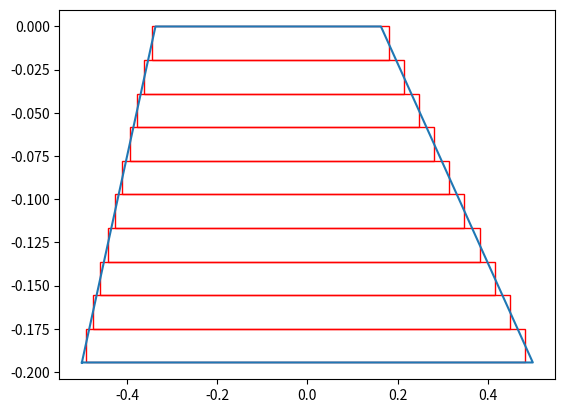

This figure's Python source:
import matplotlib.pyplot as plt
import matplotlib.patches as patches
import numpy as np
from functools import reduce # only in Python 3
import scipy as sp

PI = 3.14159265359

# Inputs
theta_inc = 0; lambda_0 = 2;    # Angle of incidence and wavelength of incident light
p = 1;                          # Grating period
alpha_l = 30; alpha_r = 50;     # Blazing and anti-blazing angle in degrees
d = 0.5;                        # Width of top cut
e0 = 1; e1 = 2;                 # Dielectric permitivity of surrounding medium and grating
N = 10;                         # Number of harmonics
Nl = 10;                        # Number of layers excluding sub- and superstrate layers
Nlt = Nl+2;                     # Total number of layers including sub- and superstrate layers

# Geometry definition
alpha_lrad = alpha_l*PI/180; alpha_rrad = alpha_r*PI/180;   # Convert angles to radians
H  = (p-d)/(1/np.tan(alpha_lrad)+1/np.tan(alpha_rrad))      # Height of grating
Hs = H/Nl                                                   # Height of a slice
Sl = -p/2 + Hs/(2*np.tan(alpha_rrad))*(1+2*np.arange(0,Nl)) # Slice left boundary
Sr =  p/2 - Hs/(2*np.tan(alpha_lrad))*(1+2*np.arange(0,Nl)) # Slice right boundary

# Draw Geometry
figure, ax = plt.subplots(1)    # Make a plot

grating = [[-p/2,-H], [p/2,-H], # Make an array consiting of the corner coordinates of the grating
           [p/2-H/np.tan(alpha_lrad),0],[-p/2+H/np.tan(alpha_rrad),0]]
grating.append(grating[0])      # Needed to close the contour of the grating
x, y = zip(*grating)            # Get x and y coordinates separately in a tuple
plt.plot(x,y)                   # Plot the grating shape

for i in range(Nl):             # Draw the rectangular slices
    rect = patches.Rectangle((Sl[i], Hs*i-H), -Sl[i] + Sr[i], Hs,edgecolor='r',facecolor="none")
    ax.add_patch(rect)
    
plt.show()                      # Show plot

# Find Kx2 array
k_0 = 2*PI/lambda_0                 # Find k0 from inputs
kinc_x = k_0*np.cos(theta_inc)      # Find the x component from the incident wave
n = np.arange(-N,N+1)               # Define the range of n
Kx = kinc_x-2*PI*n/p                # 
Kx2 = Kx*Kx/(k_0*k_0)               # Find the Kx squared matrix diagonal

# Function to solve the integral for all harmonics and put it in an array
def integral(boundaryl,boundaryr):                            # Inputs are the left and right boundary
    result = np.zeros((4*N+1,1), dtype=np.cdouble);           # Memory allocation
    for n in range(-2*N,2*N+1):                               # Do the calculation for all harmonics present in the E-matrix
        if n != 0:                                            # n equal to zero gives devision by 0 so must be taken separately
            result[n+2*N] = np.exp(-2j*PI*n*boundaryl/p)*p*1j/(2*PI*n)
            - np.exp(-2j*PI*n*boundaryr/p)*p*1j/(2*PI*n)      # Calculating the integral
        else:
            result[n+2*N] = boundaryl -boundaryr              # In case n is equal to zero integral is over a constant
    return result                                             # Return the resulting array

# Function to get the Kx2 and Earrays in a matrix form
def ArraysToA(Earray,Kx2):
    A = np.zeros((2*N+1,2*N+1), dtype=np.cdouble)             # Memory allocation
    for i in range(0, 4*N+1):                                 # For all harmonics 
        if i < 2*N:
            np.fill_diagonal(A[2*N-i:], -Earray[i]);
        elif i == 2*N:
            np.fill_diagonal(A, Kx2-Earray[i]);
        else:
            np.fill_diagonal(A[:,i-2*N:], -Earray[i]);
    return A                                                  # Return the A matrix for that layer as defined in the slides

# Find the Ai matrix for all layers i
A = np.zeros((2*N+1,2*N+1,Nlt), dtype=np.cdouble)             # Memory allocation
A[:,:,0] = ArraysToA(e0*integral(-p/2,p/2),Kx2)               # Determine A in the superstrate
A[:,:,Nlt-1] = ArraysToA(e1*integral(-p/2,p/2),Kx2)           # Determine A in the substrate

for i in range(Nl):                                           # For every layer in the geometry
    Earray = e0*integral(-p/2,Sl[i])+e1*integral(Sl[i],Sr[i])+e0*integral(Sr[i],p/2) # Calculate the complete integral for the three regions
    A[:,:,i+1] = ArraysToA(Earray,Kx2)                        # Convert to a matrix form where last index is the layer number

# Function to find the Tmatrix of interface of layer i and i+1 based on the eigenvalues Q and eigenvectors W
def Tmatrix(Wi,Qi,Wi1,Qi1):
    Tsubi = np.zeros((4*N+2, 4*N+2), dtype=np.cdouble)        # Memory allocation
    Tsubi1 = np.zeros((4*N+2, 4*N+2), dtype=np.cdouble)       # Memory allocation
    
    for i in range(2*N+1):                                    # For all harmonics horizontal
        for j in range(2*N+1):                                # For all harmonics vertical
            Tsubi[i,j] = Wi[i,j]                              # Fill in part of T11 for layer i
            Tsubi[i,j+2*N+1] = Wi[i,j]                        # Fill in part of T12 for layer i
            Tsubi[i+2*N+1,j] = Wi[i,j]*Qi[i]                  # Fill in part of T21 for layer i
            Tsubi[i+2*N+1,j+2*N+1] = -Wi[i,j]*Qi[i]           # Fill in part of T22 for layer i
    
            Tsubi1[i,j] = Wi1[i,j]                            # Fill in part of T11 for layer i+1
            Tsubi1[i,j+2*N+1] = Wi1[i,j]                      # Fill in part of T11 for layer i+1
            Tsubi1[i+2*N+1,j] = Wi1[i,j]*Qi1[i]               # Fill in part of T11 for layer i+1
            Tsubi1[i+2*N+1,j+2*N+1] = -Wi1[i,j]*Qi1[i]        # Fill in part of T11 for layer i+1
            
    return np.matmul(np.linalg.inv(Tsubi1),Tsubi)             # Return the Tmatrix of Ti,i+1

# Function to convert Ti,i+1 to Si,i+1 based on the T matrix and the eigenvalues
def TtoS(T,Qi,Qi1):
    # Split the T matrix into the four subquadrants
    T11 = T[0:2*N+1,0:2*N+1]
    T12 = T[2*N+1:4*N+2,0:2*N+1]
    T21 = T[0:2*N+1,2*N+1:4*N+2]
    T22 = T[2*N+1:4*N+2,2*N+1:4*N+2]
    
    # Compute the X vectors of layer i and i+1
    Xi = np.diag(np.exp(-k_0*Qi*Hs))
    Xi1 = np.diag(np.exp(-k_0*Qi1*Hs))
    
    # Define the four quadrants of the S-matrix
    S11 = np.matmul(T11,Xi) - reduce(np.matmul,[T12,np.linalg.inv(T22),T21,Xi])
    S12 = reduce(np.matmul,[T12,np.linalg.inv(T22),Xi1])
    S21 = -reduce(np.matmul,[np.linalg.inv(T22),T21,Xi])
    S22 = np.matmul(np.linalg.inv(T22),Xi1)
    return S11, S12, S21, S22                               # Return all the quadrants of the computed S-matrix

# Function to calculate the Redheffer star product from all quadrants of S1,i and Si,i+1
def Redheffer(S11i12, S12i12, S21i12, S22i12, S11i23, S12i23, S21i23, S22i23):
    S11i13 = reduce(np.matmul, [S11i23, np.linalg.inv(np.identity(2*N+1)-np.matmul(S12i12, S21i23)) ,S11i12]) 
    S12i13 = np.add(S12i23, reduce(np.matmul,[S11i23, S12i12, np.linalg.inv(np.identity(2*N+1)-np.matmul(S21i23, S12i12)) ,S22i23])) 
    S21i13 = np.add(S21i12, reduce(np.matmul,[S22i12, S21i23, np.linalg.inv(np.identity(2*N+1)-np.matmul(S12i12, S21i23)) ,S11i12])) 
    S22i13 = reduce(np.matmul, [S22i12, np.linalg.inv(np.identity(2*N+1)-np.matmul(S21i23, S12i12)) ,S22i23])  
    return S11i13, S12i13, S21i13, S22i13                   # Return all the quadrants of the computed global S-matrix

    
Qi, Wi = np.linalg.eig(A[:,:,0])                            # Compute the eigenvalues Q and eigenvectors W of superstrate
Qi1, Wi1 = np.linalg.eig(A[:,:,1])                          # Compute the eigenvalues Q and eigenvectors W of first layer
T = Tmatrix(Wi,Qi,Wi1,Qi1)                                  # Use these values to compute the T0,1 matrix
S11global, S12global, S21global, S22global = TtoS(T,Qi,Qi1) # Convert the T0,1 matrix to S0,1 and call it the global S matrix

for i in range(Nl):                                         # For all layers
    Qi, Wi = Qi1, Wi1                                       # Update Qi and Wi
    Qi1, Wi1 = np.linalg.eig(A[:,:,i+2])                    # Computes eigen value and vector for layer i+1
    T = Tmatrix(Wi,Qi,Wi1,Qi1)                              # Convert to Ti,i+1 matrix
    S11, S12, S21, S22 = TtoS(T,Qi,Qi1)                     # Compute Si,i+1
    S11global, S12global, S21global, S22global = Redheffer(S11global, S12global, S21global, S22global, S11, S12, S21, S22) # Use Redheffer to compute S1,i+1

         
def EVisual(r,t,c_plus,c_min,Nlt):
    kz_n = np.sqrt(k_0^2*e0 - Kx^2)
    z = np.arange(start = 0, stop = H, step = H/Nl)
    E_vis = np.zeros((2*N+1,2*N+1,Nlt), dtype=np.cdouble)   
    for i in range(Nlt):
        if i == 0:
            E_vis[:,:,i] = (t*np.exp(-1j*kz_n*z) + r*np.exp(1j*kz_n*z))
                            
        if i == Nlt:
            E_vis[:,:,i] = (t*np.exp(-1j*kz_n*(z[i]))*np.exp(-1j*Kx*x))  
            
        else:
            E_vis[:,:,i] = W[i,i]*(np.exp(-k_0*Q[i]*z[i-1])*c_plus + np.exp(k_0*Q[i]*z[i])*c_min)*np.exp(-1j*Kx*x)
        
    return E_vis
